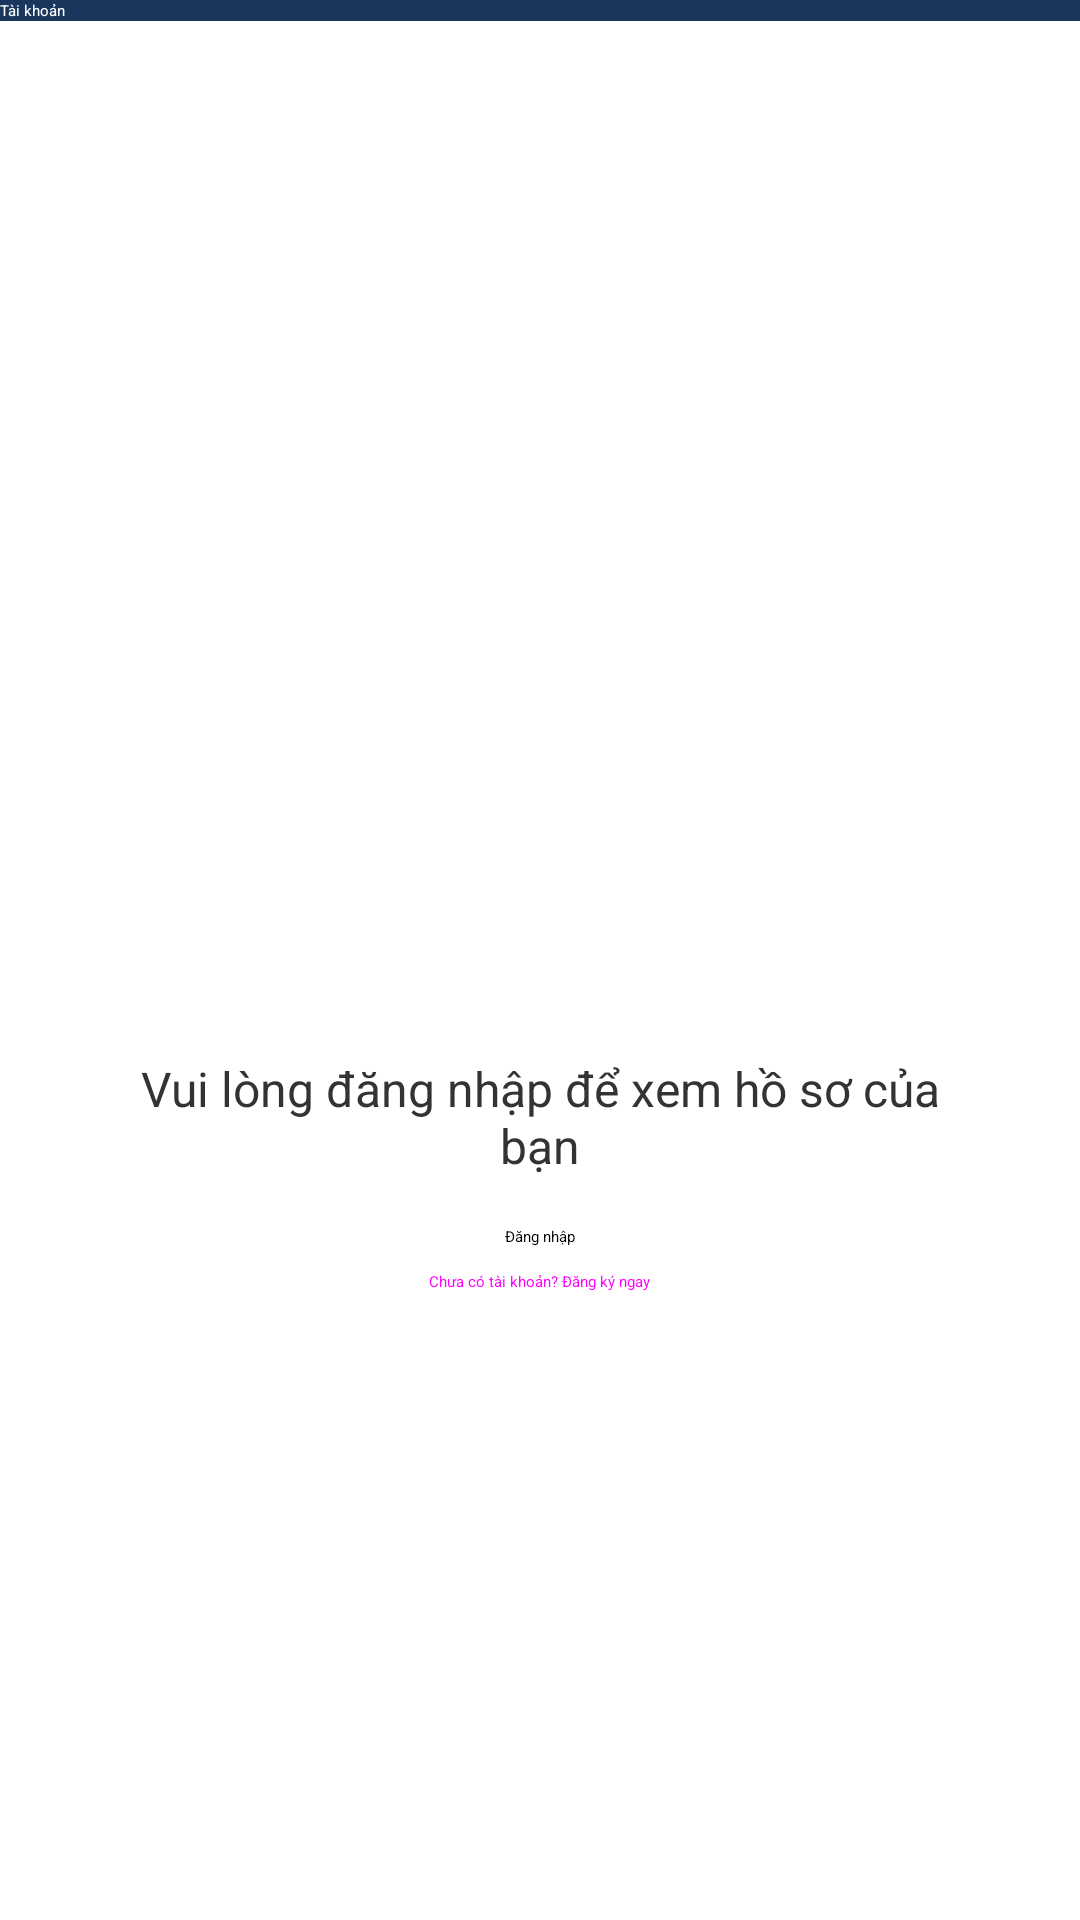

Here is an Android app screen rendered from its layout file. Give the layout XML and the strings, colors and styles it references.
<!-- AndroidManifest.xml: application theme Theme.StoryHub -->
<!-- res/layout/fragment_profile.xml -->
<?xml version="1.0" encoding="utf-8"?>
<androidx.constraintlayout.widget.ConstraintLayout xmlns:android="http://schemas.android.com/apk/res/android"
    xmlns:app="http://schemas.android.com/apk/res-auto"
    xmlns:tools="http://schemas.android.com/tools"
    android:layout_width="match_parent"
    android:layout_height="match_parent"
    android:background="@color/background_light">

    <androidx.appcompat.widget.Toolbar
        android:id="@+id/toolbar"
        android:layout_width="match_parent"
        android:layout_height="?attr/actionBarSize"
        android:background="@color/colorPrimary"
        app:layout_constraintEnd_toEndOf="parent"
        app:layout_constraintStart_toStartOf="parent"
        app:layout_constraintTop_toTopOf="parent"
        app:title="Tài khoản"
        app:titleTextColor="@android:color/white" />

    
    <androidx.constraintlayout.widget.ConstraintLayout
        android:id="@+id/layoutLoggedIn"
        android:layout_width="match_parent"
        android:layout_height="0dp"
        android:visibility="gone"
        app:layout_constraintBottom_toBottomOf="parent"
        app:layout_constraintEnd_toEndOf="parent"
        app:layout_constraintStart_toStartOf="parent"
        app:layout_constraintTop_toBottomOf="@+id/toolbar"
        tools:visibility="visible">











        <TextView
            android:id="@+id/tvUsername"
            android:layout_width="wrap_content"
            android:layout_height="wrap_content"
            android:layout_marginTop="16dp"
            android:textColor="@color/text_primary"
            android:textSize="20sp"
            android:textStyle="bold"
            app:layout_constraintEnd_toEndOf="parent"
            app:layout_constraintStart_toStartOf="parent"
            app:layout_constraintTop_toTopOf="parent"
            tools:text="Username" />

        <TextView
            android:id="@+id/tvEmail"
            android:layout_width="wrap_content"
            android:layout_height="wrap_content"
            android:layout_marginTop="4dp"
            android:textColor="@color/text_secondary"
            android:textSize="14sp"
            app:layout_constraintEnd_toEndOf="parent"
            app:layout_constraintStart_toStartOf="parent"
            app:layout_constraintTop_toBottomOf="@+id/tvUsername"
            tools:text="user@example.com" />

        <androidx.cardview.widget.CardView
            android:id="@+id/cardStats"
            android:layout_width="match_parent"
            android:layout_height="wrap_content"
            android:layout_marginHorizontal="16dp"
            android:layout_marginTop="24dp"
            app:cardCornerRadius="8dp"
            app:cardElevation="4dp"
            app:layout_constraintEnd_toEndOf="parent"
            app:layout_constraintStart_toStartOf="parent"
            app:layout_constraintTop_toBottomOf="@+id/tvEmail">

            <LinearLayout
                android:layout_width="match_parent"
                android:layout_height="wrap_content"
                android:orientation="horizontal"
                android:padding="16dp">

                <LinearLayout
                    android:layout_width="0dp"
                    android:layout_height="wrap_content"
                    android:layout_weight="1"
                    android:gravity="center"
                    android:orientation="vertical">

                    <TextView
                        android:id="@+id/tvBookmarkCount"
                        android:layout_width="wrap_content"
                        android:layout_height="wrap_content"
                        android:textColor="@color/colorPrimary"
                        android:textSize="20sp"
                        android:textStyle="bold"
                        tools:text="12" />

                    <TextView
                        android:layout_width="wrap_content"
                        android:layout_height="wrap_content"
                        android:text="Tủ truyện"
                        android:textColor="@color/text_secondary"
                        android:textSize="14sp" />
                </LinearLayout>

                <View
                    android:layout_width="1dp"
                    android:layout_height="match_parent"
                    android:background="@color/divider" />

                <LinearLayout
                    android:layout_width="0dp"
                    android:layout_height="wrap_content"
                    android:layout_weight="1"
                    android:gravity="center"
                    android:orientation="vertical">

                    <TextView
                        android:id="@+id/tvHistoryCount"
                        android:layout_width="wrap_content"
                        android:layout_height="wrap_content"
                        android:textColor="@color/colorPrimary"
                        android:textSize="20sp"
                        android:textStyle="bold"
                        tools:text="48" />

                    <TextView
                        android:layout_width="wrap_content"
                        android:layout_height="wrap_content"
                        android:text="Đã đọc"
                        android:textColor="@color/text_secondary"
                        android:textSize="14sp" />
                </LinearLayout>

                <View
                    android:layout_width="1dp"
                    android:layout_height="match_parent"
                    android:background="@color/divider" />

                <LinearLayout
                    android:layout_width="0dp"
                    android:layout_height="wrap_content"
                    android:layout_weight="1"
                    android:gravity="center"
                    android:orientation="vertical">

                    <TextView
                        android:id="@+id/tvRatingCount"
                        android:layout_width="wrap_content"
                        android:layout_height="wrap_content"
                        android:textColor="@color/colorPrimary"
                        android:textSize="20sp"
                        android:textStyle="bold"
                        tools:text="36" />

                    <TextView
                        android:layout_width="wrap_content"
                        android:layout_height="wrap_content"
                        android:text="Đánh giá"
                        android:textColor="@color/text_secondary"
                        android:textSize="14sp" />
                </LinearLayout>
            </LinearLayout>
        </androidx.cardview.widget.CardView>

        <TextView
            android:id="@+id/tvRecentlyViewedLabel"
            android:layout_width="wrap_content"
            android:layout_height="wrap_content"
            android:layout_marginStart="16dp"
            android:layout_marginTop="24dp"
            android:text="Đọc gần đây"
            android:textColor="@color/text_primary"
            android:textSize="18sp"
            android:textStyle="bold"
            app:layout_constraintStart_toStartOf="parent"
            app:layout_constraintTop_toBottomOf="@+id/cardStats" />

        <androidx.recyclerview.widget.RecyclerView
            android:id="@+id/rvRecentlyViewed"
            android:layout_width="match_parent"
            android:layout_height="wrap_content"
            android:layout_marginTop="8dp"
            android:clipToPadding="false"
            android:orientation="horizontal"
            android:paddingHorizontal="12dp"
            app:layoutManager="androidx.recyclerview.widget.LinearLayoutManager"
            app:layout_constraintEnd_toEndOf="parent"
            app:layout_constraintStart_toStartOf="parent"
            app:layout_constraintTop_toBottomOf="@+id/tvRecentlyViewedLabel"
            tools:itemCount="3"
            tools:listitem="@layout/item_story" />

        <Button
            android:id="@+id/btnLogout"
            android:layout_width="match_parent"
            android:layout_height="wrap_content"
            android:layout_marginHorizontal="16dp"
            android:layout_marginBottom="16dp"
            android:text="Đăng xuất"
            android:textAllCaps="false"
            app:layout_constraintBottom_toBottomOf="parent"
            app:layout_constraintEnd_toEndOf="parent"
            app:layout_constraintStart_toStartOf="parent" />

    </androidx.constraintlayout.widget.ConstraintLayout>

    
    <LinearLayout
        android:id="@+id/layoutLogin"
        android:layout_width="match_parent"
        android:layout_height="0dp"
        android:gravity="center"
        android:orientation="vertical"
        app:layout_constraintBottom_toBottomOf="parent"
        app:layout_constraintEnd_toEndOf="parent"
        app:layout_constraintStart_toStartOf="parent"
        app:layout_constraintTop_toBottomOf="@+id/toolbar">

        <ImageView
            android:layout_width="120dp"
            android:layout_height="120dp"
            android:src="@drawable/ic_login_required"
            android:contentDescription="Login required" />

        <TextView
            android:layout_width="wrap_content"
            android:layout_height="wrap_content"
            android:layout_marginTop="16dp"
            android:text="Vui lòng đăng nhập để xem hồ sơ của bạn"
            android:textColor="@color/text_primary"
            android:textSize="16sp"
            android:textAlignment="center"
            android:layout_marginHorizontal="32dp" />

        <Button
            android:id="@+id/btnLogin"
            android:layout_width="wrap_content"
            android:layout_height="wrap_content"
            android:layout_marginTop="16dp"
            android:text="Đăng nhập"
            android:textAllCaps="false" />

        <Button
            android:id="@+id/btnRegister"
            style="@style/Widget.MaterialComponents.Button.TextButton"
            android:layout_width="wrap_content"
            android:layout_height="wrap_content"
            android:layout_marginTop="8dp"
            android:text="Chưa có tài khoản? Đăng ký ngay"
            android:textAllCaps="false" />

    </LinearLayout>

</androidx.constraintlayout.widget.ConstraintLayout>
<!-- res/layout/item_story.xml (included above) -->
<?xml version="1.0" encoding="utf-8"?>
<com.google.android.material.card.MaterialCardView xmlns:android="http://schemas.android.com/apk/res/android"
    xmlns:app="http://schemas.android.com/apk/res-auto"
    xmlns:tools="http://schemas.android.com/tools"
    android:layout_width="130dp"
    android:layout_height="210dp"
    android:layout_margin="4dp"
    app:cardCornerRadius="8dp"
    app:cardElevation="2dp">

    <androidx.constraintlayout.widget.ConstraintLayout
        android:layout_width="match_parent"
        android:layout_height="match_parent">

        <ImageView
            android:id="@+id/ivComicCover"
            android:layout_width="match_parent"
            android:layout_height="0dp"
            android:scaleType="centerCrop"
            app:layout_constraintDimensionRatio="3:4"
            app:layout_constraintEnd_toEndOf="parent"
            app:layout_constraintStart_toStartOf="parent"
            app:layout_constraintTop_toTopOf="parent"
            tools:src="@tools:sample/avatars"
            android:contentDescription="Cover image" />

        <TextView
            android:id="@+id/tvComicTitle"
            android:layout_width="match_parent"
            android:layout_height="wrap_content"
            android:layout_marginHorizontal="8dp"
            android:layout_marginTop="8dp"
            android:ellipsize="end"
            android:maxLines="2"
            android:textColor="@color/text_primary"
            android:textSize="14sp"
            android:textStyle="bold"
            app:layout_constraintTop_toBottomOf="@+id/ivComicCover"
            tools:text="Tên truyện dài trên hai dòng" />

        <RatingBar
            android:id="@+id/ratingBar"
            style="?attr/ratingBarStyleSmall"
            android:layout_width="wrap_content"
            android:layout_height="wrap_content"
            android:layout_marginStart="8dp"
            android:layout_marginTop="4dp"
            android:isIndicator="true"
            android:numStars="5"
            android:stepSize="0.1"
            app:layout_constraintStart_toStartOf="parent"
            app:layout_constraintTop_toBottomOf="@+id/tvComicTitle"
            tools:rating="4.5" />

    </androidx.constraintlayout.widget.ConstraintLayout>
</com.google.android.material.card.MaterialCardView>
<!-- resources referenced by this layout -->
<resources>
  <color name="background_light">#ffffff</color>
  <color name="colorPrimary">#1a365d</color>
  <color name="divider">#dddddd</color>
  <color name="text_primary">#333333</color>
  <color name="text_secondary">#4a4a4a</color>
</resources>
